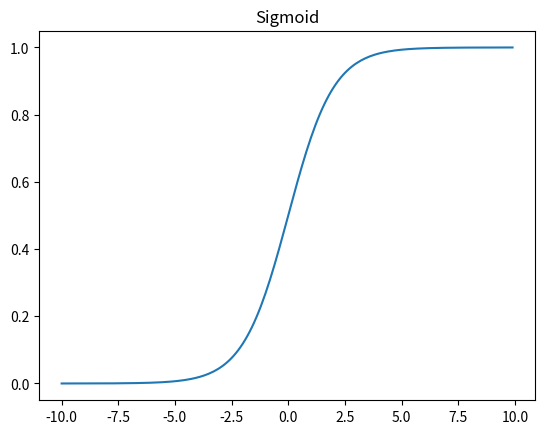

Write the Python code that produced this figure.
import numpy as np
import matplotlib.pyplot as plt

def sig(x):
    s = 1 / (1 + np.exp(-x))
    return s

t = np.arange(-10, 10, 0.1)

plt.plot(t, sig(t))
plt.title("Sigmoid")
plt.show()